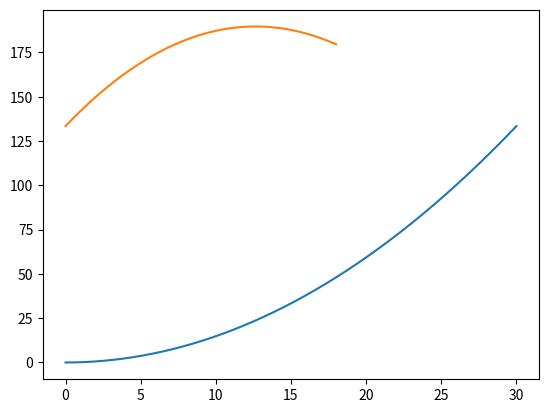

Here is the Python script that generated this plot:
"""
Created:    Mon Feb 12 2018
[redacted]
Assignment: Python1
"""

## Resetting the console, to erase old parameter values
## Uncomment the following two lines if you use Spyder. 
#from IPython import get_ipython
#get_ipython().magic('reset -sf')

# Importing the useful Matlab libraries
import matplotlib.pyplot as plt
import numpy as np

# Q2
'''
x0 = 0.1
v0 = 1.5
m = 2

dt  = 0.05
t = np.linspace(0, 1, round(1/dt+1))
x = np.linspace(x0, x0, round(1/dt+1))
v = np.linspace(v0, v0, round(1/dt+1))
a = 0
for i in range(1,len(t)):
    x[i] = x[i-1]+v[i-1]*dt
    v[i] = v[i-1]+a*dt

print(t[10])
print(v[10])
    
plt.figure(num=1)
plt.plot(t,x)
plt.xlabel('t [s]')
plt.ylabel('x [m]')
plt.title('plot of function x(t)')
plt.show()
'''
# Q4
'''
y0 = 2
v0 = -0.2
a = -9.81
m = 1

dt  = 0.01
t = np.linspace(0, 1, round(1/dt+1))
y = np.linspace(y0, y0, round(1/dt+1))
v = np.linspace(v0, v0, round(1/dt+1))

for i in range(1,len(t)):
    y[i] = y[i-1]+v[i-1]*dt
    v[i] = v[i-1]+a*dt
    
print(t[80])
print(v[80])
    
plt.figure(num=1)
plt.plot(t,y)
plt.xlabel('t [s]')
plt.ylabel('y [m]')
plt.title('plot of function x(t)')
plt.show()
'''
# Q6
'''
y0 = 0
x0 = 0
v_y0 = 2
v_x0 = 2
a_y = -9.81
a_x = 0
m = 1

dt  = 0.01
t = np.linspace(0, 1, round(1/dt+1))
y = np.linspace(y0, y0, round(1/dt+1))
x = np.linspace(x0, x0, round(1/dt+1))
v_y = np.linspace(v_y0, v_y0, round(1/dt+1))
v_x = np.linspace(v_y0, v_y0, round(1/dt+1))
t_top = 0
x_top = 0

for i in range(1,len(t)):
    y[i] = y[i-1]+v_y[i-1]*dt
    v_y[i] = v_y[i-1]+a_y*dt
    x[i] = x[i-1]+v_x[i-1]*dt
    v_x[i] = v_x[i-1]+a_x*dt
    if(np.abs(v_y[i]) < 0.1):
        print(v_y[i])
        t_top = t[i]
        x_top = x[i]
        print("max y:", y[i])
        print("")
print("max y:", np.max(y))
print(x_top)
print(t_top)

print(t[len(t)-1])
print(2.905+y[len(t)-1])
    
plt.figure(num=1)
plt.plot(t,y)
plt.xlabel('t [s]')
plt.ylabel('y [m]')
plt.title('plot of function x(t)')
plt.show()
'''

# Q7
m = 1000
g = 9.81
f1 = 2000
f2 = 1000
t1 = 30
t2 = 18
alpha = 10 * (2*np.pi / 360)
print(np.sin(alpha))

f = np.sin(alpha)*m*g
ax1 = (f1-f)/(m)
v1 = ax1*t1
x1 = 0.5*ax1*t1**2
ax2 = (f2-f)/(m)
v2 = ax2*t2 + v1
x2 = 0.5*ax2*t2*t2 + v1*t2 + x1
x2max = -(v1**2) / (2*ax2) + x1
xtot= 2*x2max-x2
xend= x2

print("xtot = ", xtot)
print("xend = ", xend)
print("ax1 = ", ax1)
print("ax2 = ", ax2)
print("x1 = ", x1)
print("x2 = ", x2)
print("v1 = ", v1)
print("v2 = ", v2)
print("x2max = ", x2max)
print("f = ", f)
print("")

# Q8
# m = 1000
# g = 9.81
# f1 = 2000
# f2 = 1000
dt = 0.0001
t1 = np.linspace(0,30,round(30/dt+1))
t2 = np.linspace(0,18,round(18/dt+1))
ax1 = (f1-f)/(m)
ax2 = (f2-f)/(m)
x1=np.zeros([len(t1)])
vx1=np.zeros([len(t1)])
x2=np.zeros([len(t2)])
vx2=np.zeros([len(t2)])
x1[0]=0
vx1[0]=0

for i in range(len(t1)-1):
    x1[i+1]=x1[i]+vx1[i]*dt
    vx1[i+1]=vx1[i]+ax1*dt

x2[0]=x1[len(t1)-1]
vx2[0]=vx1[len(t1)-1]

for i in range(len(t2)-1):
    x2[i+1]=x2[i]+vx2[i]*dt
    vx2[i+1]=vx2[i]+ax2*dt

Trest = t2[np.argmax(x2)]
Xreverse = x2[np.argmax(x2)]-x2[len(t2)-1]
Xend = x2[len(t2)-1]

print("Trest = ", 30+Trest)
print("Xreverse = ", Xreverse)
print("Xend = ", Xend)
print("dEnd = ", Xend-xend)

plt.plot(t1,x1)
plt.plot(t2,x2)